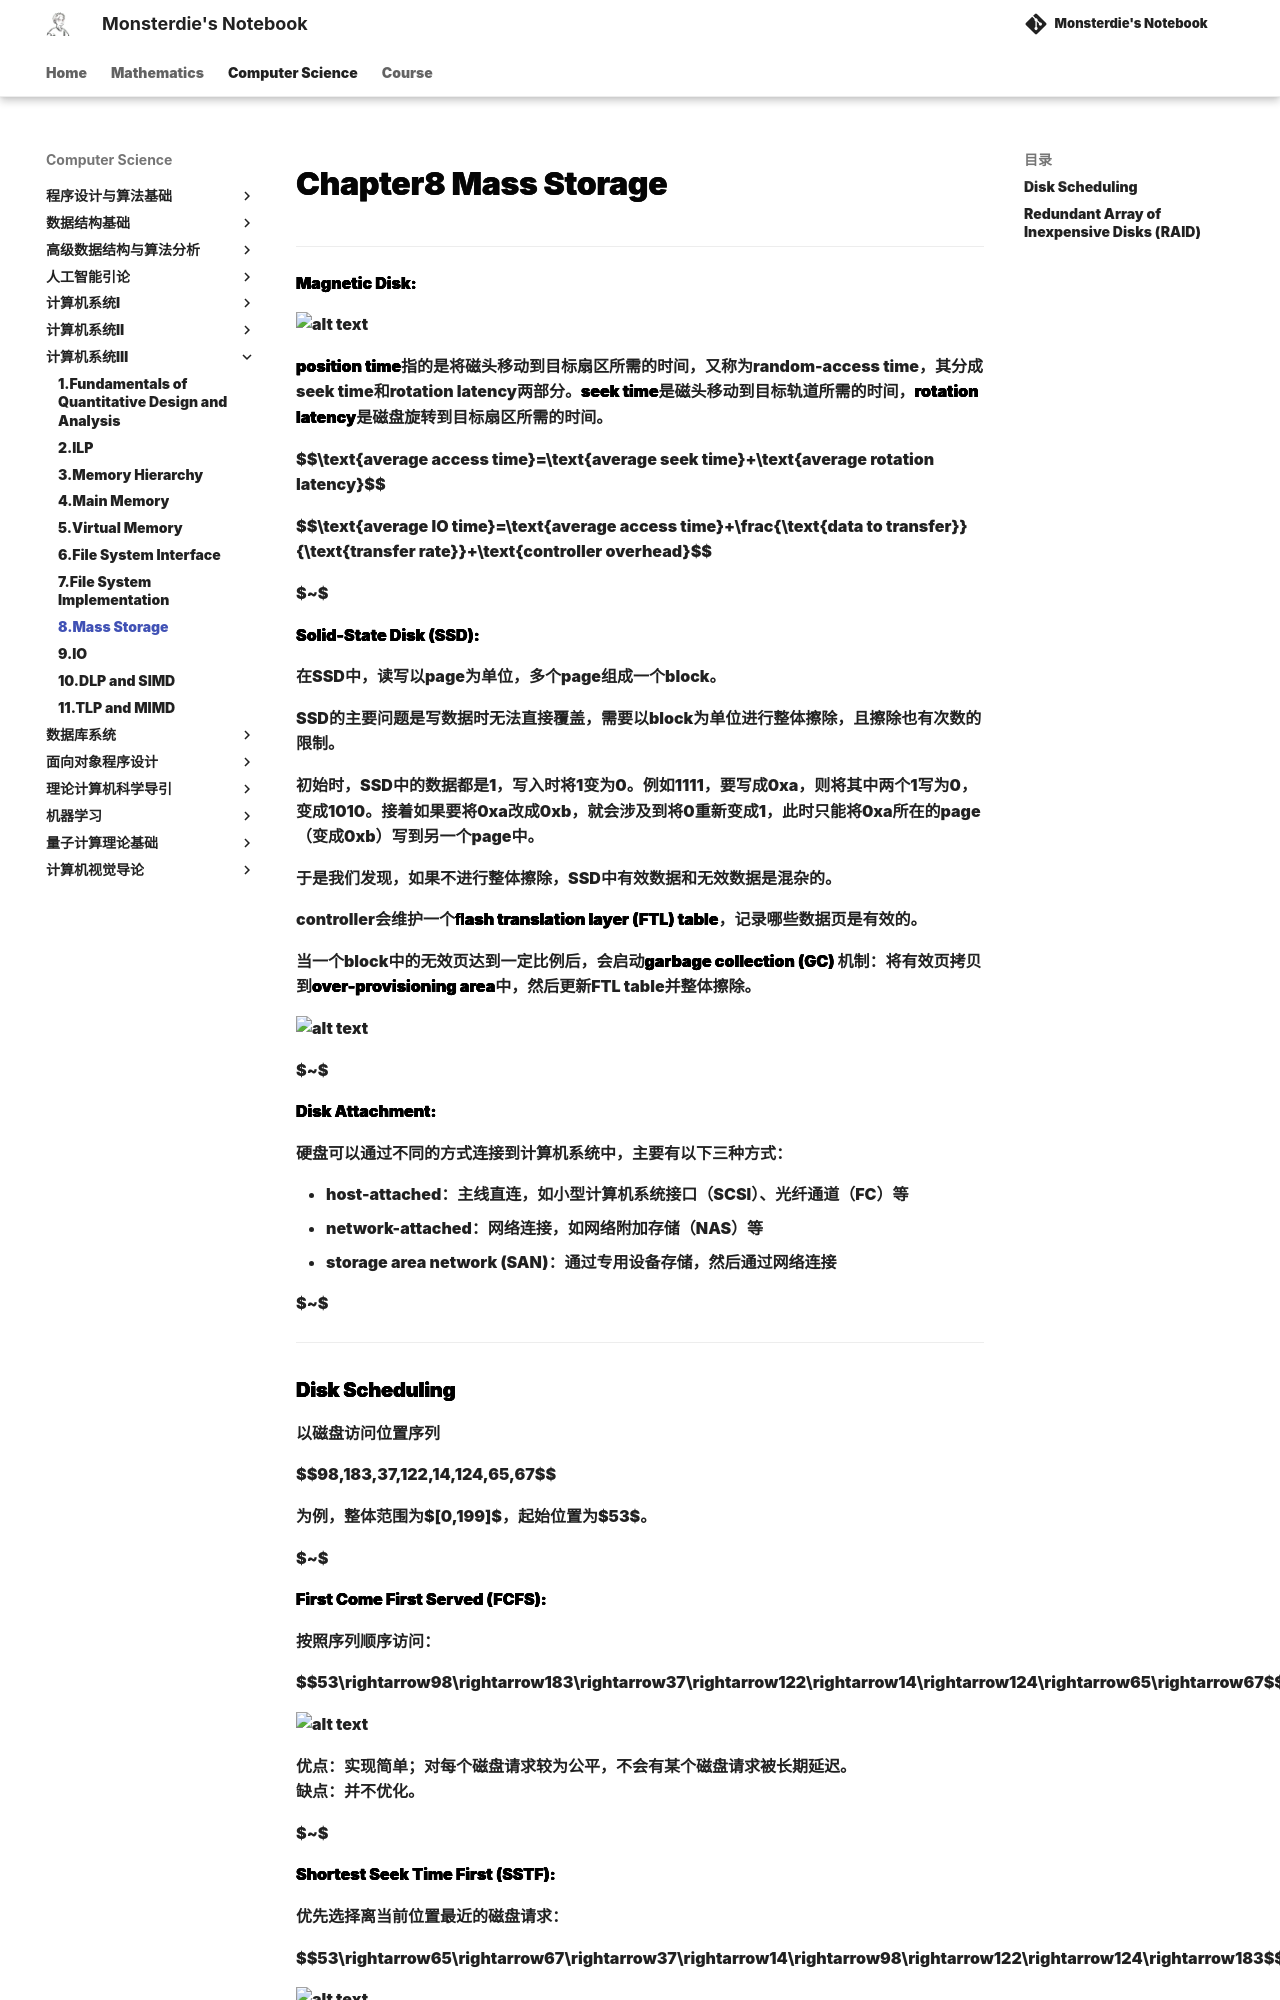

repository: monsterdie12138/Notebook · page: Computer Science/System3/Chapter8/index.html · generator: mkdocs

---
comments: true
---

<span style="font-family: 'Times New Roman';">

# Chapter8 Mass Storage

***

**Magnetic Disk:**

![alt text](image/8.1.png)

**position time**指的是将磁头移动到目标扇区所需的时间，又称为random-access time，其分成seek time和rotation latency两部分。**seek time**是磁头移动到目标轨道所需的时间，**rotation latency**是磁盘旋转到目标扇区所需的时间。

$$\text{average access time}=\text{average seek time}+\text{average rotation latency}$$

$$\text{average IO time}=\text{average access time}+\frac{\text{data to transfer}}{\text{transfer rate}}+\text{controller overhead}$$

$~$

**Solid-State Disk (SSD):**

在SSD中，读写以page为单位，多个page组成一个block。

SSD的主要问题是写数据时无法直接覆盖，需要以block为单位进行整体擦除，且擦除也有次数的限制。

初始时，SSD中的数据都是1，写入时将1变为0。例如1111，要写成0xa，则将其中两个1写为0，变成1010。接着如果要将0xa改成0xb，就会涉及到将0重新变成1，此时只能将0xa所在的page（变成0xb）写到另一个page中。

于是我们发现，如果不进行整体擦除，SSD中有效数据和无效数据是混杂的。

controller会维护一个**ﬂash translation layer (FTL) table**，记录哪些数据页是有效的。

当一个block中的无效页达到一定比例后，会启动**garbage collection (GC)** 机制：将有效页拷贝到**over-provisioning area**中，然后更新FTL table并整体擦除。

![alt text](image/8.2.png)

$~$

**Disk Attachment:**

硬盘可以通过不同的方式连接到计算机系统中，主要有以下三种方式：

* host-attached：主线直连，如小型计算机系统接口（SCSI）、光纤通道（FC）等
* network-attached：网络连接，如网络附加存储（NAS）等
* storage area network (SAN)：通过专用设备存储，然后通过网络连接

$~$

***
